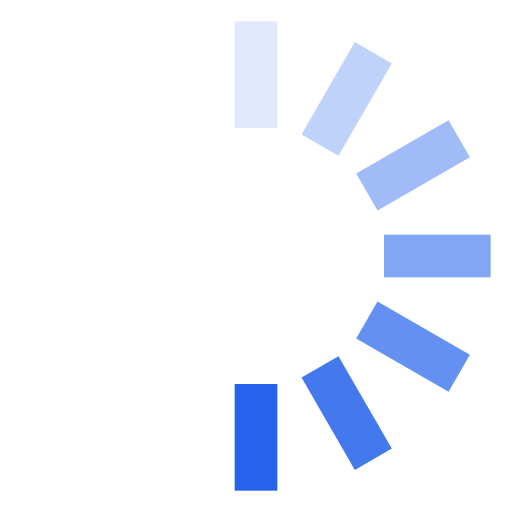
t = 0.00 s
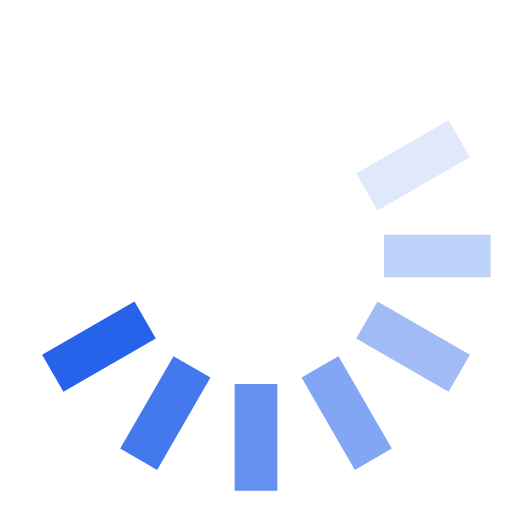
t = 0.13 s
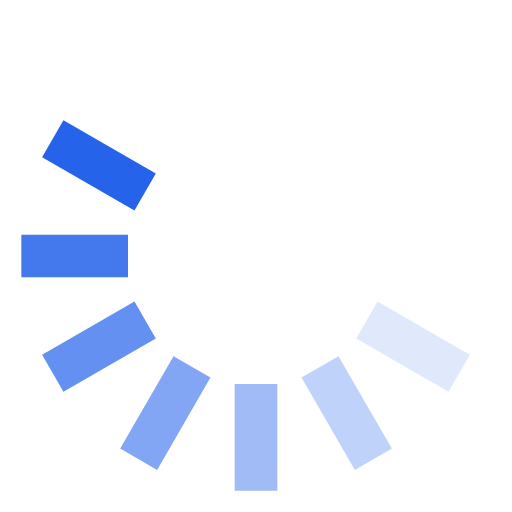
t = 0.25 s
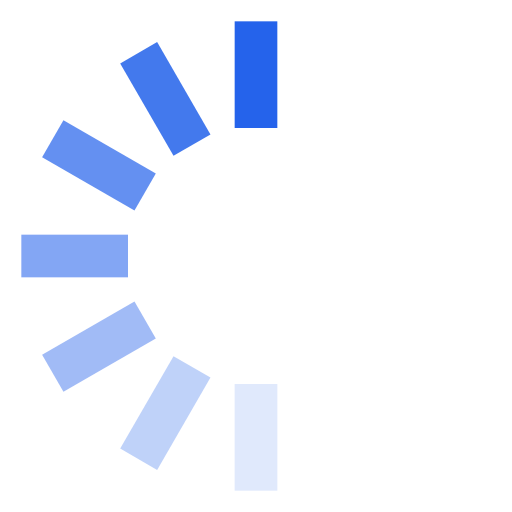
t = 0.38 s
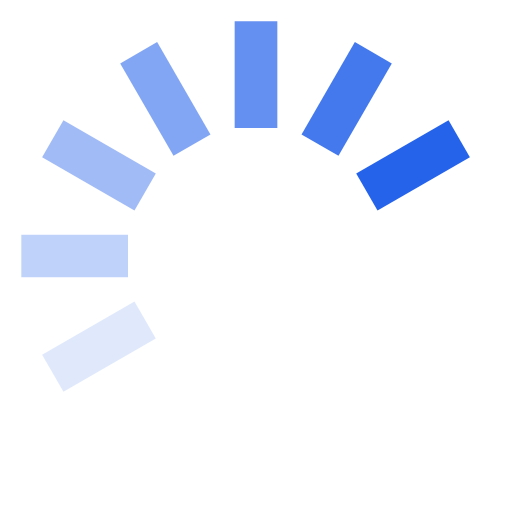
t = 0.50 s
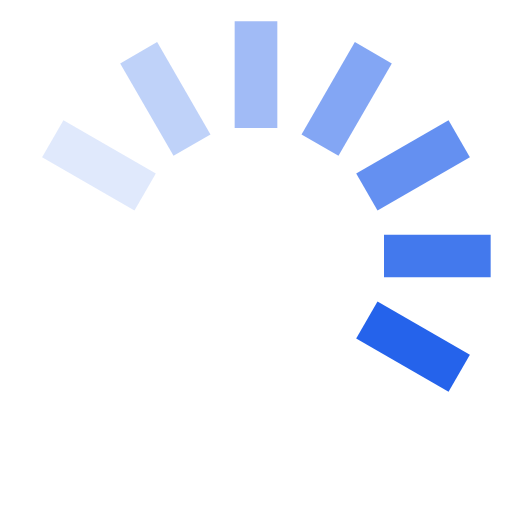
t = 0.63 s

The animated SVG that drew these frames (rendered in a browser with its animation timeline set to each time). Animation: 1 SMIL element (animateTransform=1); one cycle of 0.75 s, repeats indefinitely.

<svg fill="#2563EBFF" viewBox="0 0 24 24" xmlns="http://www.w3.org/2000/svg"><g><rect x="11" y="1" width="2" height="5" opacity=".14"/><rect x="11" y="1" width="2" height="5" transform="rotate(30 12 12)" opacity=".29"/><rect x="11" y="1" width="2" height="5" transform="rotate(60 12 12)" opacity=".43"/><rect x="11" y="1" width="2" height="5" transform="rotate(90 12 12)" opacity=".57"/><rect x="11" y="1" width="2" height="5" transform="rotate(120 12 12)" opacity=".71"/><rect x="11" y="1" width="2" height="5" transform="rotate(150 12 12)" opacity=".86"/><rect x="11" y="1" width="2" height="5" transform="rotate(180 12 12)"/><animateTransform attributeName="transform" type="rotate" calcMode="discrete" dur="0.75s" values="0 12 12;30 12 12;60 12 12;90 12 12;120 12 12;150 12 12;180 12 12;210 12 12;240 12 12;270 12 12;300 12 12;330 12 12;360 12 12" repeatCount="indefinite"/></g></svg>
